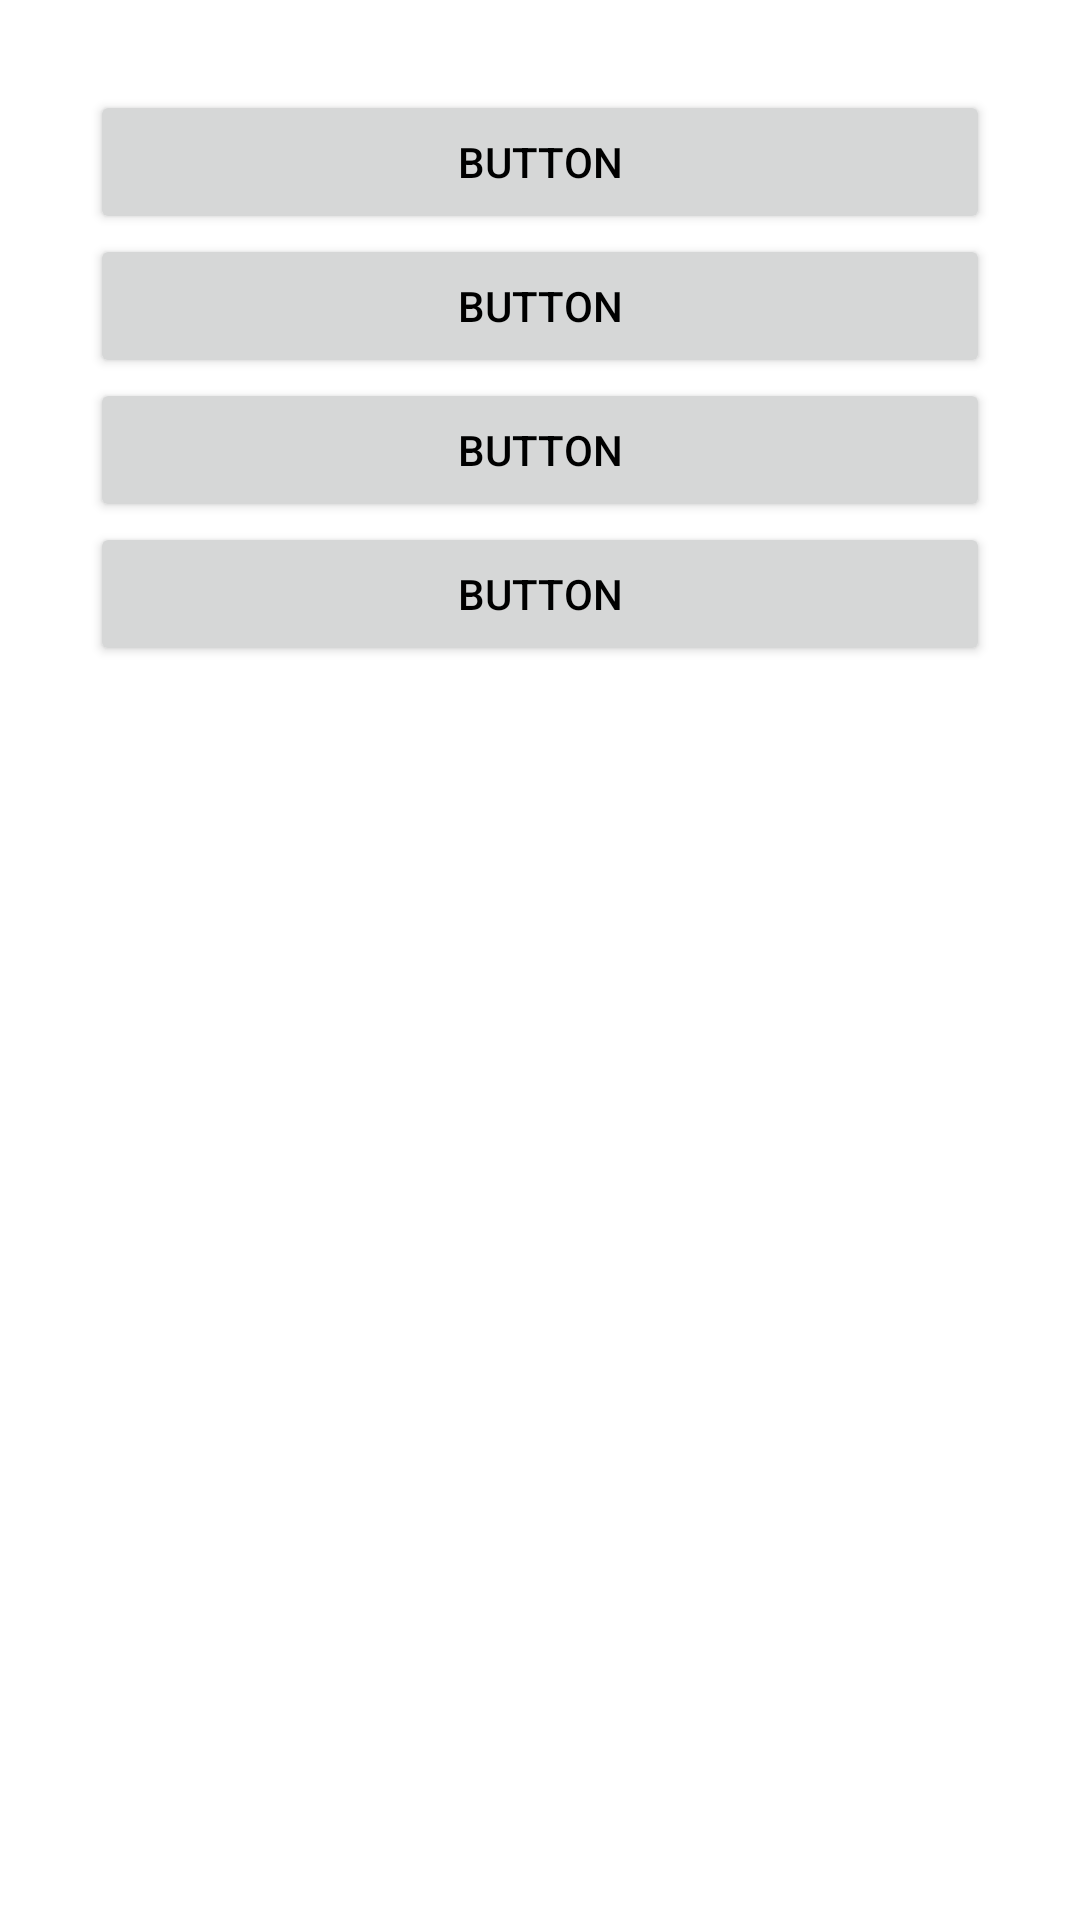

Reconstruct the res/layout file that produces this screen, plus the resources it refers to.
<!-- AndroidManifest.xml: application theme Theme.CodeXTheCodingApp -->
<!-- res/layout/activity_data_science.xml -->
<?xml version="1.0" encoding="utf-8"?>
<androidx.constraintlayout.widget.ConstraintLayout xmlns:android="http://schemas.android.com/apk/res/android"
    xmlns:app="http://schemas.android.com/apk/res-auto"
    xmlns:tools="http://schemas.android.com/tools"
    android:layout_width="match_parent"
    android:layout_height="match_parent"
    tools:context=".dataScience">

    <ScrollView
        android:layout_width="match_parent"
        android:layout_height="match_parent">

        <LinearLayout
            android:layout_width="match_parent"
            android:layout_height="wrap_content"
            android:layout_margin="30dp"
            android:orientation="vertical">

            <Button
                android:id="@+id/button5"
                android:layout_width="match_parent"
                android:layout_height="wrap_content"
                android:text="Button" />

            <Button
                android:id="@+id/button6"
                android:layout_width="match_parent"
                android:layout_height="wrap_content"
                android:text="Button" />

            <Button
                android:id="@+id/button7"
                android:layout_width="match_parent"
                android:layout_height="wrap_content"
                android:text="Button" />

            <Button
                android:id="@+id/button8"
                android:layout_width="match_parent"
                android:layout_height="wrap_content"
                android:text="Button" />

        </LinearLayout>
    </ScrollView>

</androidx.constraintlayout.widget.ConstraintLayout>
<!-- resources referenced by this layout -->
<resources>
  <style name="Theme.CodeXTheCodingApp" parent="Theme.MaterialComponents.DayNight">
          
          <item name="colorPrimary">#09A5FF</item>
          <item name="colorPrimaryVariant">#09A5FF</item>
          <item name="colorOnPrimary">#09A5FF</item>
          
          <item name="colorSecondary">@color/teal_200</item>
          <item name="colorSecondaryVariant">@color/teal_700</item>
          <item name="colorOnSecondary">@color/black</item>
          
          <item name="android:statusBarColor" tools:targetApi="21">?attr/colorPrimaryVariant</item>
          
          
          <item name="android:textColorPrimary">@android:color/black</item>
  
  
      </style>
  <color name="teal_200">#FF03DAC5</color>
  <color name="teal_700">#FF018786</color>
  <color name="black">#FF000000</color>
</resources>
